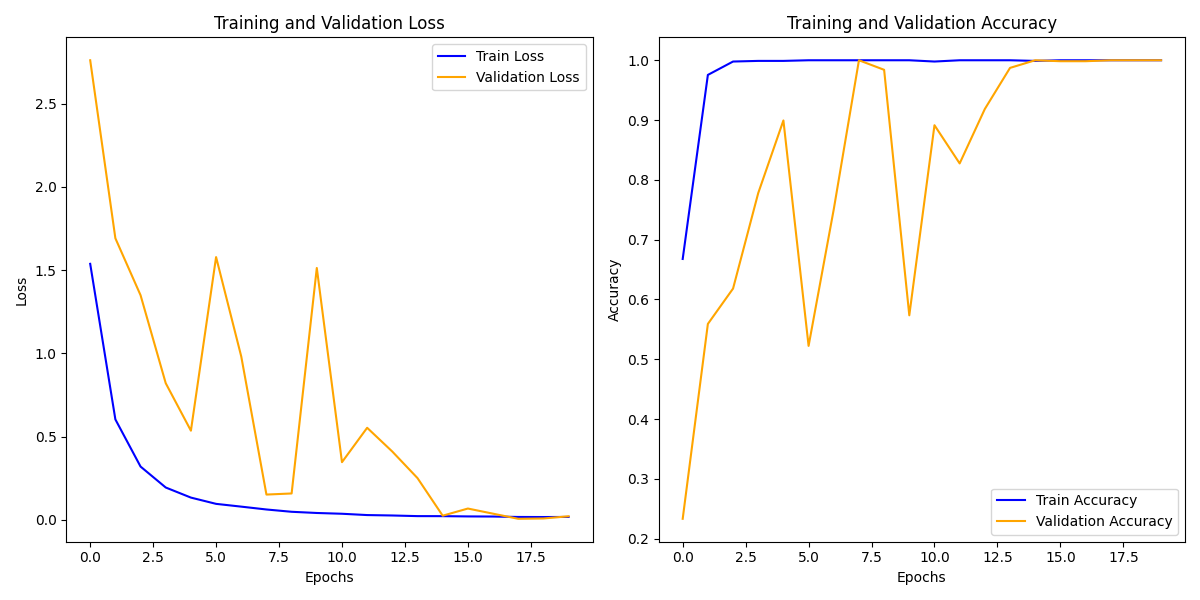

Source data for this figure (header and first rows):
train_loss, train_acc, val_loss, val_acc
1.538, 0.6677, 2.762, 0.2332
0.6028, 0.9755, 1.692, 0.5591
0.3193, 0.9979, 1.349, 0.6182
0.1935, 0.9989, 0.8204, 0.778
0.1328, 0.9989, 0.535, 0.8994
0.09514, 1.0, 1.579, 0.5224
0.07842, 1.0, 0.9808, 0.7508
0.06134, 1.0, 0.151, 1.0
0.04748, 1.0, 0.1576, 0.984
0.0403, 1.0, 1.513, 0.5735
0.03564, 0.9979, 0.3458, 0.8914
0.02779, 1.0, 0.5524, 0.8275
0.02524, 1.0, 0.4094, 0.9185
0.02146, 1.0, 0.2499, 0.9872
0.02123, 0.9989, 0.02407, 1.0
0.01963, 1.0, 0.067, 0.9984
0.01896, 1.0, 0.03615, 0.9984
0.01639, 1.0, 0.005353, 1.0
0.01595, 1.0, 0.00723, 1.0
0.01651, 1.0, 0.0206, 1.0
